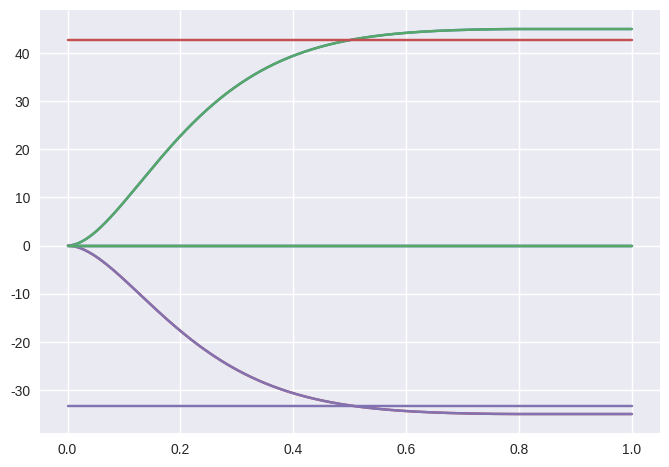

The matplotlib source for this figure:
import matplotlib.pyplot as plt
import numpy as np

# Define thruster system
class ThrusterSystem:
	def __init__(self, n_thrusters=8, thruster_limits=(-35, 45), wn=30, zeta=0.7):
		self.T = np.array([
			[  0.866,   0.866,  -0.839,  -0.839,   0.000,   0.000,   0.000,   0.000],
			[ -0.500,   0.500,  -0.545,   0.545,   0.000,   0.000,   0.000,   0.000],
			[  0.000,   0.000,   0.000,   0.000,   1.000,   1.000,   1.000,   1.000],
			[ -0.033,   0.033,   0.0359, -0.0359,  0.122,   0.122,  -0.117,  -0.117],
			[  0.0654,  0.0654,  0.0653,  0.0653,  0.218,  -0.218,   0.218,  -0.218],
			[ -0.158,   0.158,   0.166,  -0.166,   0.000,   0.000,   0.000,   0.000]
		])
		self.n_thrusters = n_thrusters
		self.min_force, self.max_force = thruster_limits

		# 2nd-order actuator model for each thruster: x'' + 2ζωx' + ω²x = ω²u
		self.wn = wn  # Natural frequency
		self.zeta = zeta  # Damping ratio

		# States: force and velocity for each thruster
		self.force = np.zeros(n_thrusters)
		self.rpm = np.zeros(n_thrusters)

	def update(self, dt):
		# Compute desired thruster forces using pseudo-inverse control allocation
		thruster_cmd = self.T.T @ np.array([1000.0, 0.0, 0.0, 0.0, 0.0, 0.0])

		# Clip desired thruster commands to actuator physical limits
		thruster_cmd = np.clip(thruster_cmd, self.min_force, self.max_force)

		# Update thruster forces using second-order propeller dynamics
		# Discretize using explicit Euler (or better with RK4 if you want more accuracy)
		accel = self.wn**2 * (thruster_cmd - self.force) - 2 * self.zeta * self.wn * self.rpm
		self.rpm += accel * dt
		self.force += self.rpm * dt

		# Clip again to be sure the physical force doesn't exceed limits
		self.force = np.clip(self.force, self.min_force, self.max_force)


thrusters = ThrusterSystem(wn = 8, zeta=0.9)

dt = 0.001
N = 1000
forces = np.zeros((N, 8))
times = np.linspace(dt, N*dt, N)
for i in range(N):
	thrusters.update(dt)
	forces[i] = thrusters.force

plt.style.use("seaborn-v0_8")
plt.plot(times, forces)
plt.plot([times[0], times[-1]], [0.95*45, 0.95*45])
plt.plot([times[0], times[-1]], [0.95*-35, 0.95*-35])
plt.show()